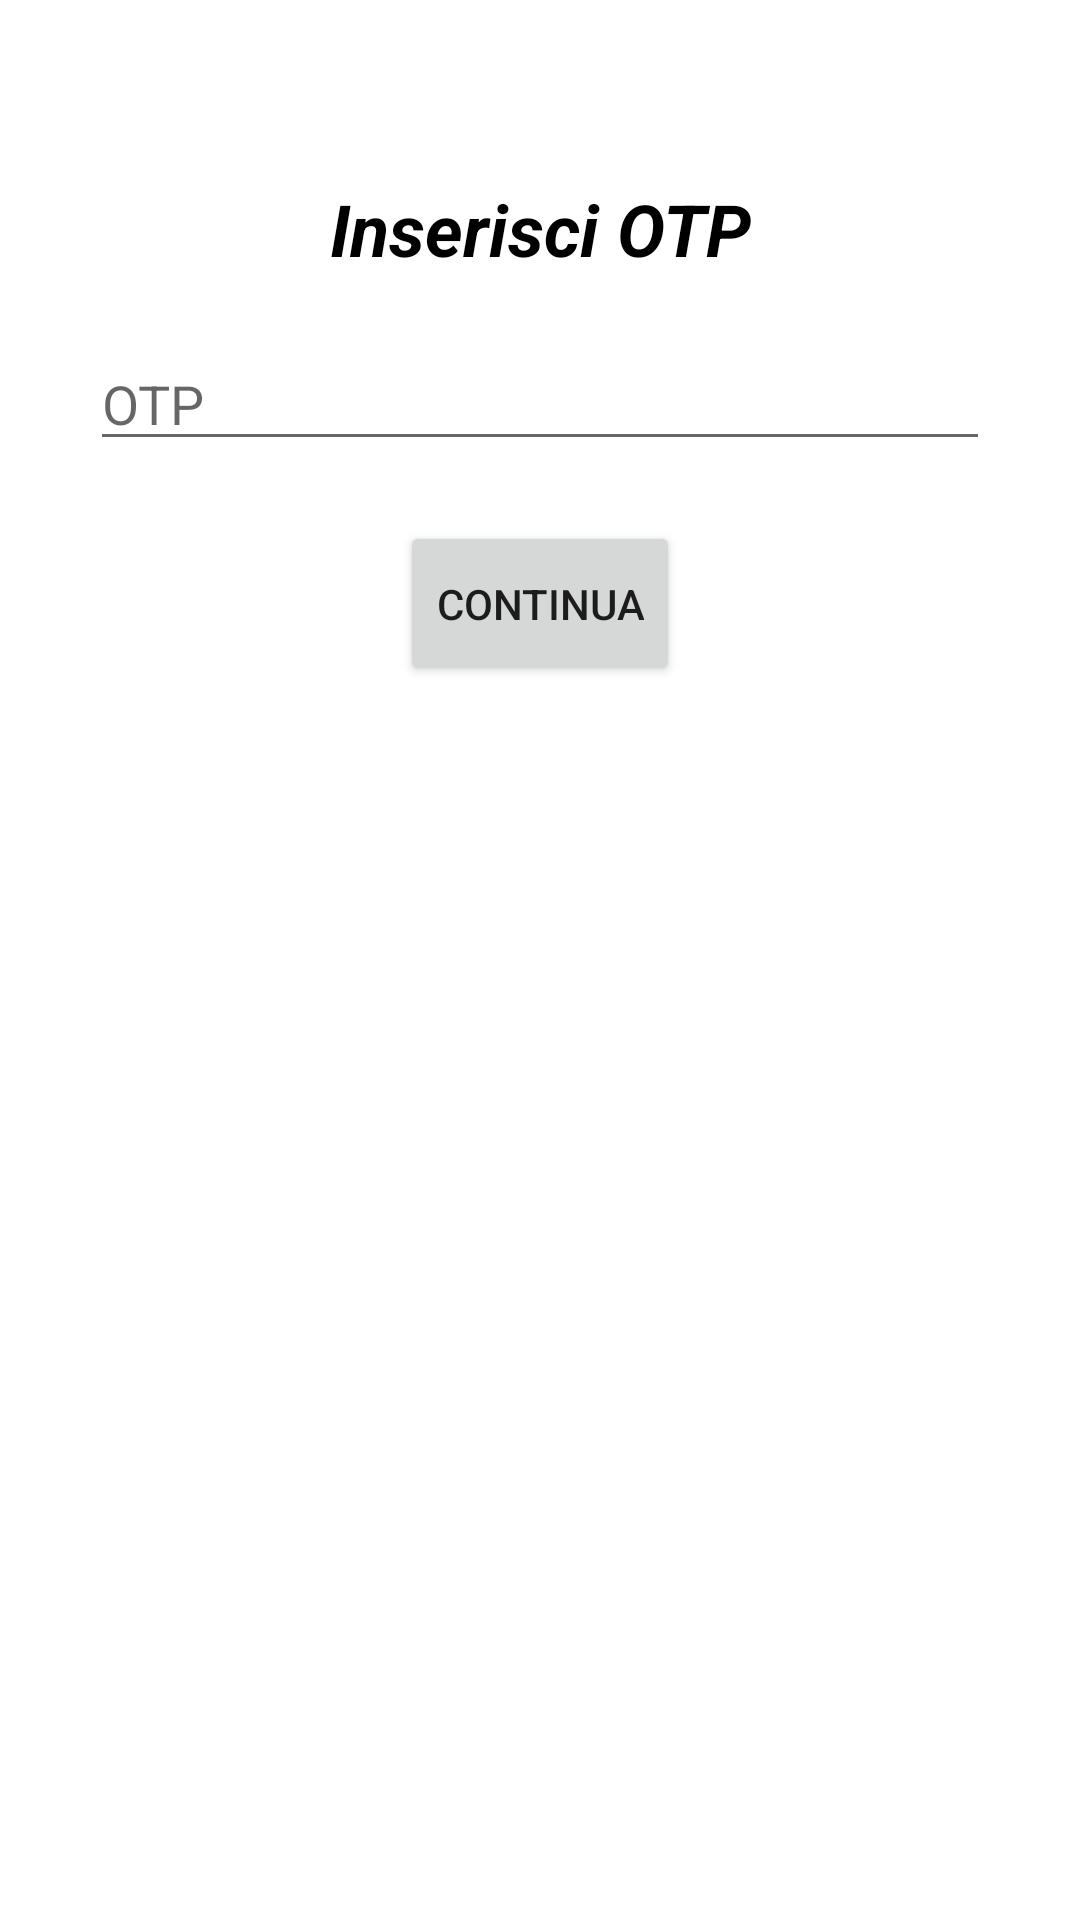

Reconstruct the res/layout file that produces this screen, plus the resources it refers to.
<!-- AndroidManifest.xml: application theme Theme.MyApplication -->
<!-- res/layout/fragment_otp.xml -->
<?xml version="1.0" encoding="utf-8"?>
<FrameLayout xmlns:android="http://schemas.android.com/apk/res/android"
    xmlns:tools="http://schemas.android.com/tools"
    android:layout_width="match_parent"
    android:layout_height="match_parent"
    tools:context=".profilazione.OtpFragment">


    <LinearLayout
        android:layout_width="match_parent"
        android:layout_height="match_parent"
        android:orientation="vertical">

        <ImageButton
            android:id="@+id/buttonIndietro3"
            android:layout_width="wrap_content"
            android:layout_height="wrap_content"
            android:layout_marginHorizontal="20dp"
            android:layout_marginVertical="20dp"
            android:backgroundTint="#00FFFFFF"
            android:scaleType="fitCenter"
            android:src="@drawable/baseline_arrow_back_24"
            android:text="indietro" />

        <TextView
            android:id="@+id/otpText"
            android:layout_width="match_parent"
            android:layout_height="wrap_content"
            android:layout_gravity="center_horizontal"
            android:layout_marginHorizontal="20dp"
            android:layout_marginBottom="10dp"
            android:gravity="center_horizontal"
            android:text="@string/inserisciOtp"
            android:textColor="@color/black"
            android:textSize="24sp"
            android:textStyle="bold|italic" />

        <EditText
            android:id="@+id/otp"
            android:layout_width="match_parent"
            android:layout_height="wrap_content"
            android:layout_marginHorizontal="30dp"
            android:layout_marginVertical="10dp"
            android:layout_weight="0"
            android:ems="10"
            android:hint="@string/otp"
            android:inputType="number" />

        <Button
            android:id="@+id/buttonContinua"
            android:layout_width="wrap_content"
            android:layout_height="55dp"
            android:layout_gravity="center_horizontal"
            android:layout_marginHorizontal="100dp"
            android:layout_marginVertical="10dp"
            android:layout_weight="0"
            android:text="@string/continua" />

    </LinearLayout>

</FrameLayout>
<!-- resources referenced by this layout -->
<resources>
  <color name="black">#FF000000</color>
  <string name="continua">Continua</string>
  <string name="inserisciOtp">Inserisci OTP</string>
  <string name="otp">OTP</string>
  <style name="Theme.MyApplication" parent="Theme.MaterialComponents.Light.NoActionBar">
          
          <item name="colorPrimary">@color/purple_500</item>
          <item name="colorPrimaryVariant">@color/purple_700</item>
          <item name="colorOnPrimary">@color/white</item>
          
          <item name="colorSecondary">@color/teal_200</item>
          <item name="colorSecondaryVariant">@color/teal_700</item>
          <item name="colorOnSecondary">@color/dock</item>
          
          <item name="android:statusBarColor">@color/dock</item>
          
      </style>
  <color name="purple_500">#FF6200EE</color>
  <color name="purple_700">#FF3700B3</color>
  <color name="white">#FFFFFFFF</color>
  <color name="teal_200">#FF03DAC5</color>
  <color name="teal_700">#FF018786</color>
  <color name="dock">#031A42</color>
</resources>
